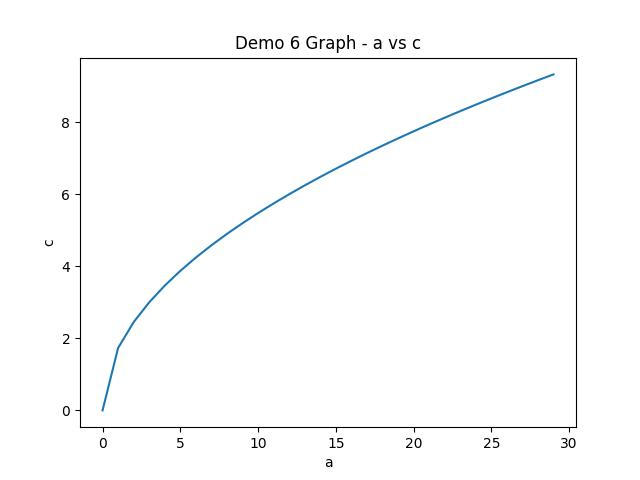

The data file committed next to this chart (first rows):
0	0	0
1	2	1.732
2	4	2.449
3	6	3
4	8	3.464
5	10	3.873
6	12	4.243
7	14	4.583
8	16	4.899
9	18	5.196
10	20	5.477
11	22	5.745
12	24	6
13	26	6.245
14	28	6.481
15	30	6.708
16	32	6.928
17	34	7.141
18	36	7.348
19	38	7.55
20	40	7.746
21	42	7.937
22	44	8.124
23	46	8.307
24	48	8.485
25	50	8.66
26	52	8.832
27	54	9
28	56	9.165
29	58	9.327
